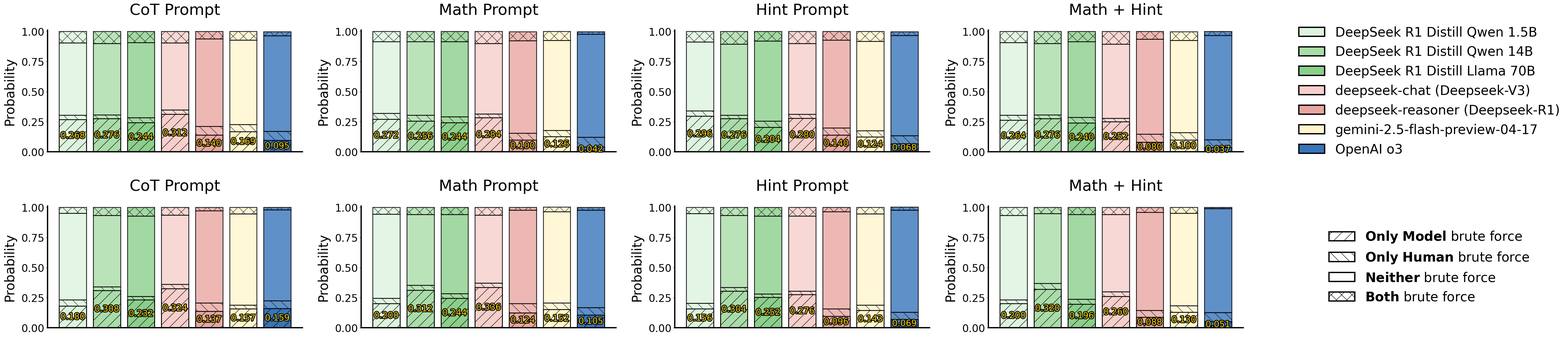

Write the Python code that produced this figure.
# Ported from ChenLiu-1996/figures4papers figure_Brainteaser/plot_brute_force.py @ 3c181f8, CC BY-NC 4.0. See references/attribution.md.
import sys
import os
import numpy as np
import matplotlib
matplotlib.use('Agg')  # select a non-interactive backend before importing pyplot
from matplotlib import pyplot as plt
from matplotlib import gridspec as gridspec
from matplotlib import patheffects as path_effects

OUT_DIR = sys.argv[1] if len(sys.argv) > 1 else '.'
DPI = int(os.environ.get('ACADEMIC_FIGURE_DPI', '300'))  # upstream default: 300
SANS_SERIF = ['Helvetica', 'Arial', 'DejaVu Sans']


data_brute_force_math = {
    'methods': [
        r'DeepSeek R1 Distill Qwen 1.5B',
        r'DeepSeek R1 Distill Qwen 14B',
        r'DeepSeek R1 Distill Llama 70B',
        r'deepseek-chat (Deepseek-V3)',
        r'deepseek-reasoner (Deepseek-R1)',
        r'gemini-2.5-flash-preview-04-17',
        r'OpenAI o3'
    ],
    'colors': ['#DDF3DE', '#AADCA9', '#8BCF8B', '#F6CFCB', '#E9A6A1', '#FFF6CC', '#3775BA'],
    'prompts': ['CoT Prompt', 'Math Prompt', 'Hint Prompt', 'Math + Hint'],
    'subtypes': [r'$\bf{Only}$ $\bf{Model}$ brute force',
                 r'$\bf{Only}$ $\bf{Human}$ brute force',
                 r'$\bf{Neither}$ brute force',
                 r'$\bf{Both}$ brute force'],
    'hatch_styles': ['/', '\\', '', 'x'],
    'result': {
        'CoT Prompt': np.array([[26.8, 3.6, 60.0, 9.6],
                                [27.6, 3.2, 59.2, 10.0],
                                [24.4, 4.0, 62.4, 9.2],
                                [31.2, 3.6, 55.6, 9.6],
                                [14.0, 7.2, 72.8, 6.0],
                                [16.9, 5.9, 70.0, 7.2],
                                [9.5, 7.5, 79.4, 3.5]]) / 100,
        'Math Prompt': np.array([[27.2, 4.8, 59.6, 8.4],
                                 [25.6, 4.8, 61.2, 8.4],
                                 [24.4, 4.8, 62.4, 8.4],
                                 [28.4, 3.2, 58.4, 10.0],
                                 [10.0, 5.6, 76.7, 7.6],
                                 [12.6, 5.2, 74.8, 7.4],
                                 [4.2, 7.9, 85.7, 2.1]]) / 100,
        'Hint Prompt': np.array([[29.6, 4.4, 57.2, 8.8],
                                 [27.6, 2.8, 59.2, 10.4],
                                 [20.4, 5.2, 66.4, 8.0],
                                 [28.0, 3.2, 58.8, 10.0],
                                 [14.0, 6.0, 72.8, 7.2],
                                 [12.4, 5.1, 74.4, 8.1],
                                 [6.8, 6.8, 83.2, 3.1]]) / 100,
        'Math + Hint': np.array([[26.4, 4.0, 60.4, 9.2],
                                 [27.6, 3.2, 59.2, 10.0],
                                 [24.0, 4.8, 62.8, 8.4],
                                 [25.2, 2.8, 61.6, 10.4],
                                 [8.0, 6.8, 78.8, 6.4],
                                 [10.0, 6.1, 76.4, 7.4],
                                 [3.7, 6.4, 86.7, 3.2]]) / 100,
    },
}

data_brute_force_logic = {
    'methods': [
        r'DeepSeek R1 Distill Qwen 1.5B',
        r'DeepSeek R1 Distill Qwen 14B',
        r'DeepSeek R1 Distill Llama 70B',
        r'deepseek-chat (Deepseek-V3)',
        r'deepseek-reasoner (Deepseek-R1)',
        r'gemini-2.5-flash-preview-04-17',
        r'OpenAI o3'
    ],
    'colors': ['#DDF3DE', '#AADCA9', '#8BCF8B', '#F6CFCB', '#E9A6A1', '#FFF6CC', '#3775BA'],
    'prompts': ['CoT Prompt', 'Math Prompt', 'Hint Prompt', 'Math + Hint'],
    'subtypes': [r'$\bf{Only}$ $\bf{Model}$ brute force',
                 r'$\bf{Only}$ $\bf{Human}$ brute force',
                 r'$\bf{Neither}$ brute force',
                 r'$\bf{Both}$ brute force'],
    'hatch_styles': ['/', '\\', '', 'x'],
    'result': {
        'CoT Prompt': np.array([[18.0, 5.2, 72.0, 4.8],
                                [30.8, 3.2, 59.2, 6.8],
                                [23.2, 2.8, 66.8, 7.2],
                                [32.4, 3.6, 57.6, 6.4],
                                [13.7, 6.8, 76.7, 2.8],
                                [15.7, 3.2, 75.6, 5.5],
                                [15.9, 6.5, 75.6, 2.0]]) / 100,
        'Math Prompt': np.array([[20.0, 4.4, 70.0, 5.6],
                                 [31.2, 4.0, 58.8, 6.0],
                                 [24.4, 4.0, 65.6, 6.0],
                                 [33.6, 3.6, 56.4, 6.4],
                                 [12.4, 7.6, 77.6, 2.4],
                                 [15.2, 5.5, 75.7, 3.7],
                                 [10.5, 6.2, 80.9, 2.4]]) / 100,
        'Hint Prompt': np.array([[15.6, 4.8, 74.4, 5.2],
                                 [30.4, 3.2, 59.6, 6.8],
                                 [25.2, 2.8, 64.8, 7.2],
                                 [27.6, 2.8, 62.4, 7.2],
                                 [9.6, 6.0, 80.7, 3.6],
                                 [14.3, 4.5, 75.8, 5.4],
                                 [6.9, 5.9, 84.8, 2.5]]) / 100,
        'Math + Hint': np.array([[20.0, 3.2, 70.0, 6.8],
                                 [32.0, 4.8, 58.0, 5.2],
                                 [19.6, 4.0, 70.4, 6.0],
                                 [26.0, 4.0, 64.0, 6.0],
                                 [8.8, 5.6, 81.5, 4.0],
                                 [13.0, 5.3, 76.8, 4.8],
                                 [5.1, 7.4, 86.5, 0.9]]) / 100,
    },
}

if __name__ == '__main__':
    plt.rcParams['font.family'] = 'sans-serif'
    plt.rcParams['font.sans-serif'] = SANS_SERIF
    plt.rcParams['font.size'] = 24
    plt.rcParams['axes.spines.right'] = False
    plt.rcParams['axes.spines.top'] = False
    plt.rcParams['axes.linewidth'] = 3

    fig = plt.figure(figsize=(52, 12))

    gs = gridspec.GridSpec(2, 5)

    for prompt_idx, prompt_name in enumerate(data_brute_force_math['prompts']):
        ax = fig.add_subplot(gs[prompt_idx])
        num_methods = len(data_brute_force_math['methods'])
        bars = ax.bar(
            np.arange(num_methods),
            data_brute_force_math['result'][prompt_name][:, 0],
            color=data_brute_force_math['colors'],
            label=data_brute_force_math['methods'],
            hatch=data_brute_force_math['hatch_styles'][0],
            edgecolor='black',
            linewidth=2,
        )

        for bar in bars:
            height = bar.get_height()
            text = ax.text(
                bar.get_x() + bar.get_width() / 2,
                height / 2,
                f'{height:.3f}',
                ha='center',
                va='center',
                color='#FFD700',
                fontsize=20,
                path_effects=[
                    path_effects.Stroke(linewidth=4, foreground='black'),
                    path_effects.Normal()
                ]
            )

        for subtype_idx in range(1, len(data_brute_force_math['subtypes'])):
            ax.bar(
                np.arange(num_methods),
                data_brute_force_math['result'][prompt_name][:, subtype_idx],
                color=data_brute_force_math['colors'],
                label=data_brute_force_math['methods'],
                hatch=data_brute_force_math['hatch_styles'][subtype_idx],
                bottom=np.cumsum(data_brute_force_math['result'][prompt_name], axis=1)[:, subtype_idx - 1],
                edgecolor='black',
                linewidth=2,
                alpha=0.8,
            )

        ax.set_title(data_brute_force_math['prompts'][prompt_idx], fontsize=36, pad=36)
        ax.set_ylabel('Probability', fontsize=30, labelpad=12)
        ax.set_ylim([0, 1.01])
        ax.set_xticks([])

    ax = fig.add_subplot(gs[4])
    bar = ax.bar(
        np.arange(num_methods),
        np.ones_like(np.arange(num_methods)),
        color=data_brute_force_math['colors'],
        label=data_brute_force_math['methods'],
        hatch='',
        edgecolor='black',
        linewidth=3,
    )
    handles, labels = ax.get_legend_handles_labels()
    for b in bar:
        b.remove()
    ax.legend(handles, labels, fontsize=30, loc='center', frameon=False)
    ax.set_axis_off()

    for prompt_idx, prompt_name in enumerate(data_brute_force_logic['prompts']):
        ax = fig.add_subplot(gs[prompt_idx + 5])
        num_methods = len(data_brute_force_logic['methods'])
        bars = ax.bar(
            np.arange(num_methods),
            data_brute_force_logic['result'][prompt_name][:, 0],
            color=data_brute_force_logic['colors'],
            label=data_brute_force_logic['methods'],
            hatch=data_brute_force_logic['hatch_styles'][0],
            edgecolor='black',
            linewidth=2,
        )

        for bar in bars:
            height = bar.get_height()
            text = ax.text(
                bar.get_x() + bar.get_width() / 2,
                height / 2,
                f'{height:.3f}',
                ha='center',
                va='center',
                color='#FFD700',
                fontsize=20,
                path_effects=[
                    path_effects.Stroke(linewidth=4, foreground='black'),
                    path_effects.Normal()
                ]
            )

        for subtype_idx in range(1, len(data_brute_force_logic['subtypes'])):
            ax.bar(
                np.arange(num_methods),
                data_brute_force_logic['result'][prompt_name][:, subtype_idx],
                color=data_brute_force_logic['colors'],
                label=data_brute_force_logic['methods'],
                hatch=data_brute_force_logic['hatch_styles'][subtype_idx],
                bottom=np.cumsum(data_brute_force_logic['result'][prompt_name], axis=1)[:, subtype_idx - 1],
                edgecolor='black',
                linewidth=2,
                alpha=0.8,
            )

        ax.set_title(data_brute_force_logic['prompts'][prompt_idx], fontsize=36, pad=36)
        ax.set_ylabel('Probability', fontsize=30, labelpad=12)
        ax.set_ylim([0, 1.01])
        ax.set_xticks([])

    ax = fig.add_subplot(gs[9])
    num_subtypes = len(data_brute_force_math['subtypes'])
    bar = ax.bar(
        np.arange(num_subtypes),
        np.ones_like(np.arange(num_subtypes)),
        color='white',
        label=data_brute_force_math['subtypes'],
        hatch=data_brute_force_math['hatch_styles'],
        edgecolor='black',
        linewidth=3,
    )
    handles, labels = ax.get_legend_handles_labels()
    for b in bar:
        b.remove()
    ax.legend(handles, labels, fontsize=30, loc='center', frameon=False)
    ax.set_axis_off()

    fig.tight_layout(pad=2)

    os.makedirs(OUT_DIR, exist_ok=True)
    fig.savefig(os.path.join(OUT_DIR, 'brute_force.png'), dpi=DPI)
    print('saved:', os.path.abspath(os.path.join(OUT_DIR, 'brute_force.png')))
    plt.close(fig)
